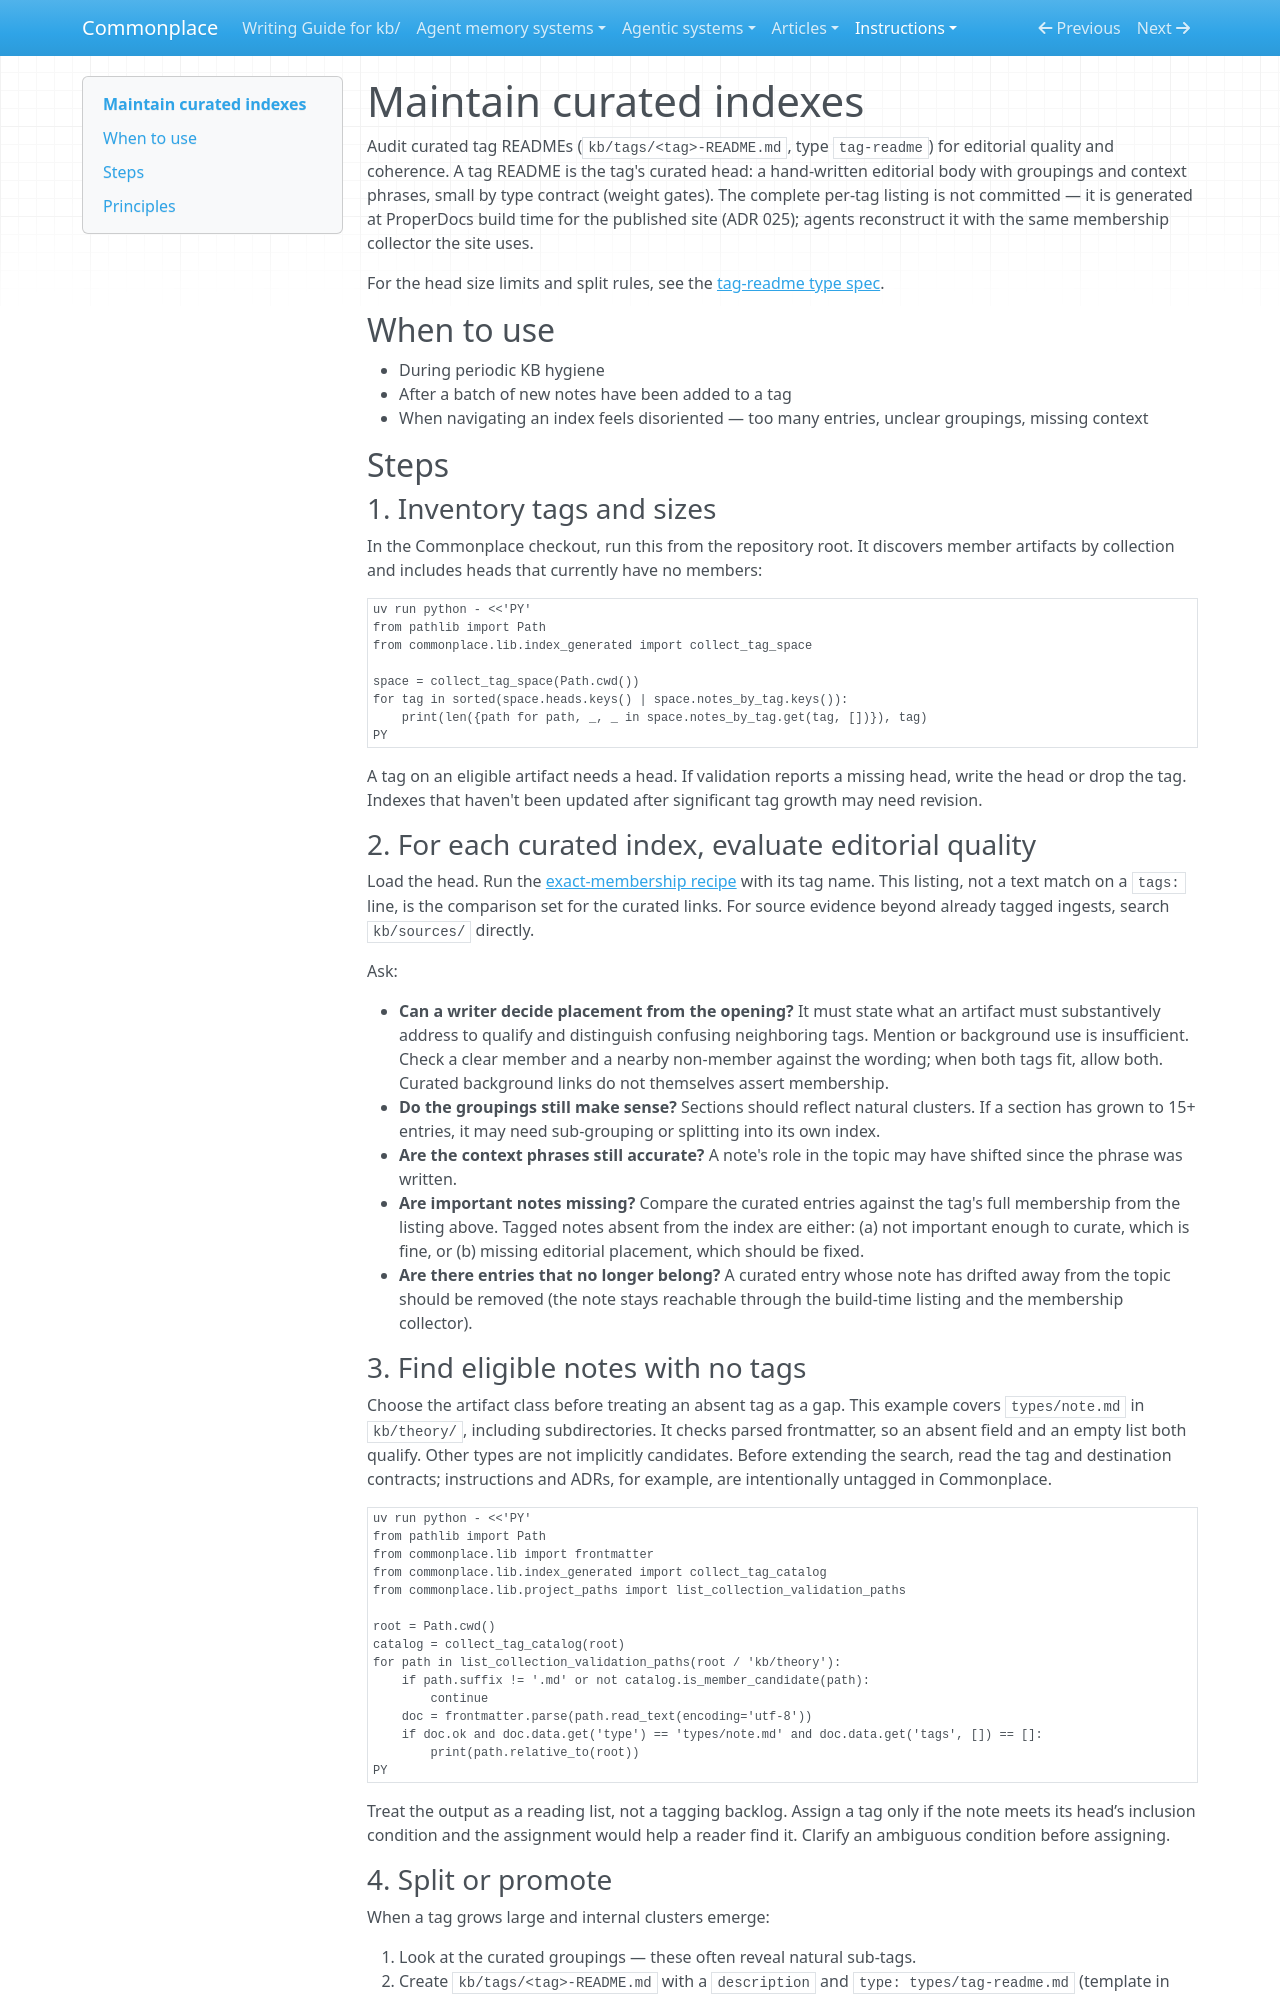

repository: zby/commonplace · page: instructions/maintain-curated-indexes/index.html · generator: mkdocs

---
description: Audit and maintain curated tag-index pages — evaluate editorial groupings, check for orphaned notes, and split or merge indexes where needed.
type: types/instruction.md
---

# Maintain curated indexes

Audit curated tag READMEs (`kb/tags/<tag>-README.md`, type `tag-readme`) for editorial quality and coherence. A tag README is the tag's curated head: a hand-written editorial body with groupings and context phrases, small by type contract (weight gates). The complete per-tag listing is not committed — it is generated at ProperDocs build time for the published site (ADR 025); agents reconstruct it with the same membership collector the site uses.

For the head size limits and split rules, see the [tag-readme type spec](../types/tag-readme.md).

## When to use

- During periodic KB hygiene
- After a batch of new notes have been added to a tag
- When navigating an index feels disoriented — too many entries, unclear groupings, missing context

## Steps

### 1. Inventory tags and sizes

In the Commonplace checkout, run this from the repository root. It discovers member artifacts by collection and includes heads that currently have no members:

```bash
uv run python - <<'PY'
from pathlib import Path
from commonplace.lib.index_generated import collect_tag_space

space = collect_tag_space(Path.cwd())
for tag in sorted(space.heads.keys() | space.notes_by_tag.keys()):
    print(len({path for path, _, _ in space.notes_by_tag.get(tag, [])}), tag)
PY
```

A tag on an eligible artifact needs a head. If validation reports a missing head, write the head or drop the tag. Indexes that haven't been updated after significant tag growth may need revision.

### 2. For each curated index, evaluate editorial quality

Load the head. Run the [exact-membership recipe](../types/tag-readme.md#checking-exact-membership) with its tag name. This listing, not a text match on a `tags:` line, is the comparison set for the curated links. For source evidence beyond already tagged ingests, search `kb/sources/` directly.

Ask:

- **Can a writer decide placement from the opening?** It must state what an artifact must substantively address to qualify and distinguish confusing neighboring tags. Mention or background use is insufficient. Check a clear member and a nearby non-member against the wording; when both tags fit, allow both. Curated background links do not themselves assert membership.
- **Do the groupings still make sense?** Sections should reflect natural clusters. If a section has grown to 15+ entries, it may need sub-grouping or splitting into its own index.
- **Are the context phrases still accurate?** A note's role in the topic may have shifted since the phrase was written.
- **Are important notes missing?** Compare the curated entries against the tag's full membership from the listing above. Tagged notes absent from the index are either: (a) not important enough to curate, which is fine, or (b) missing editorial placement, which should be fixed.
- **Are there entries that no longer belong?** A curated entry whose note has drifted away from the topic should be removed (the note stays reachable through the build-time listing and the membership collector).
